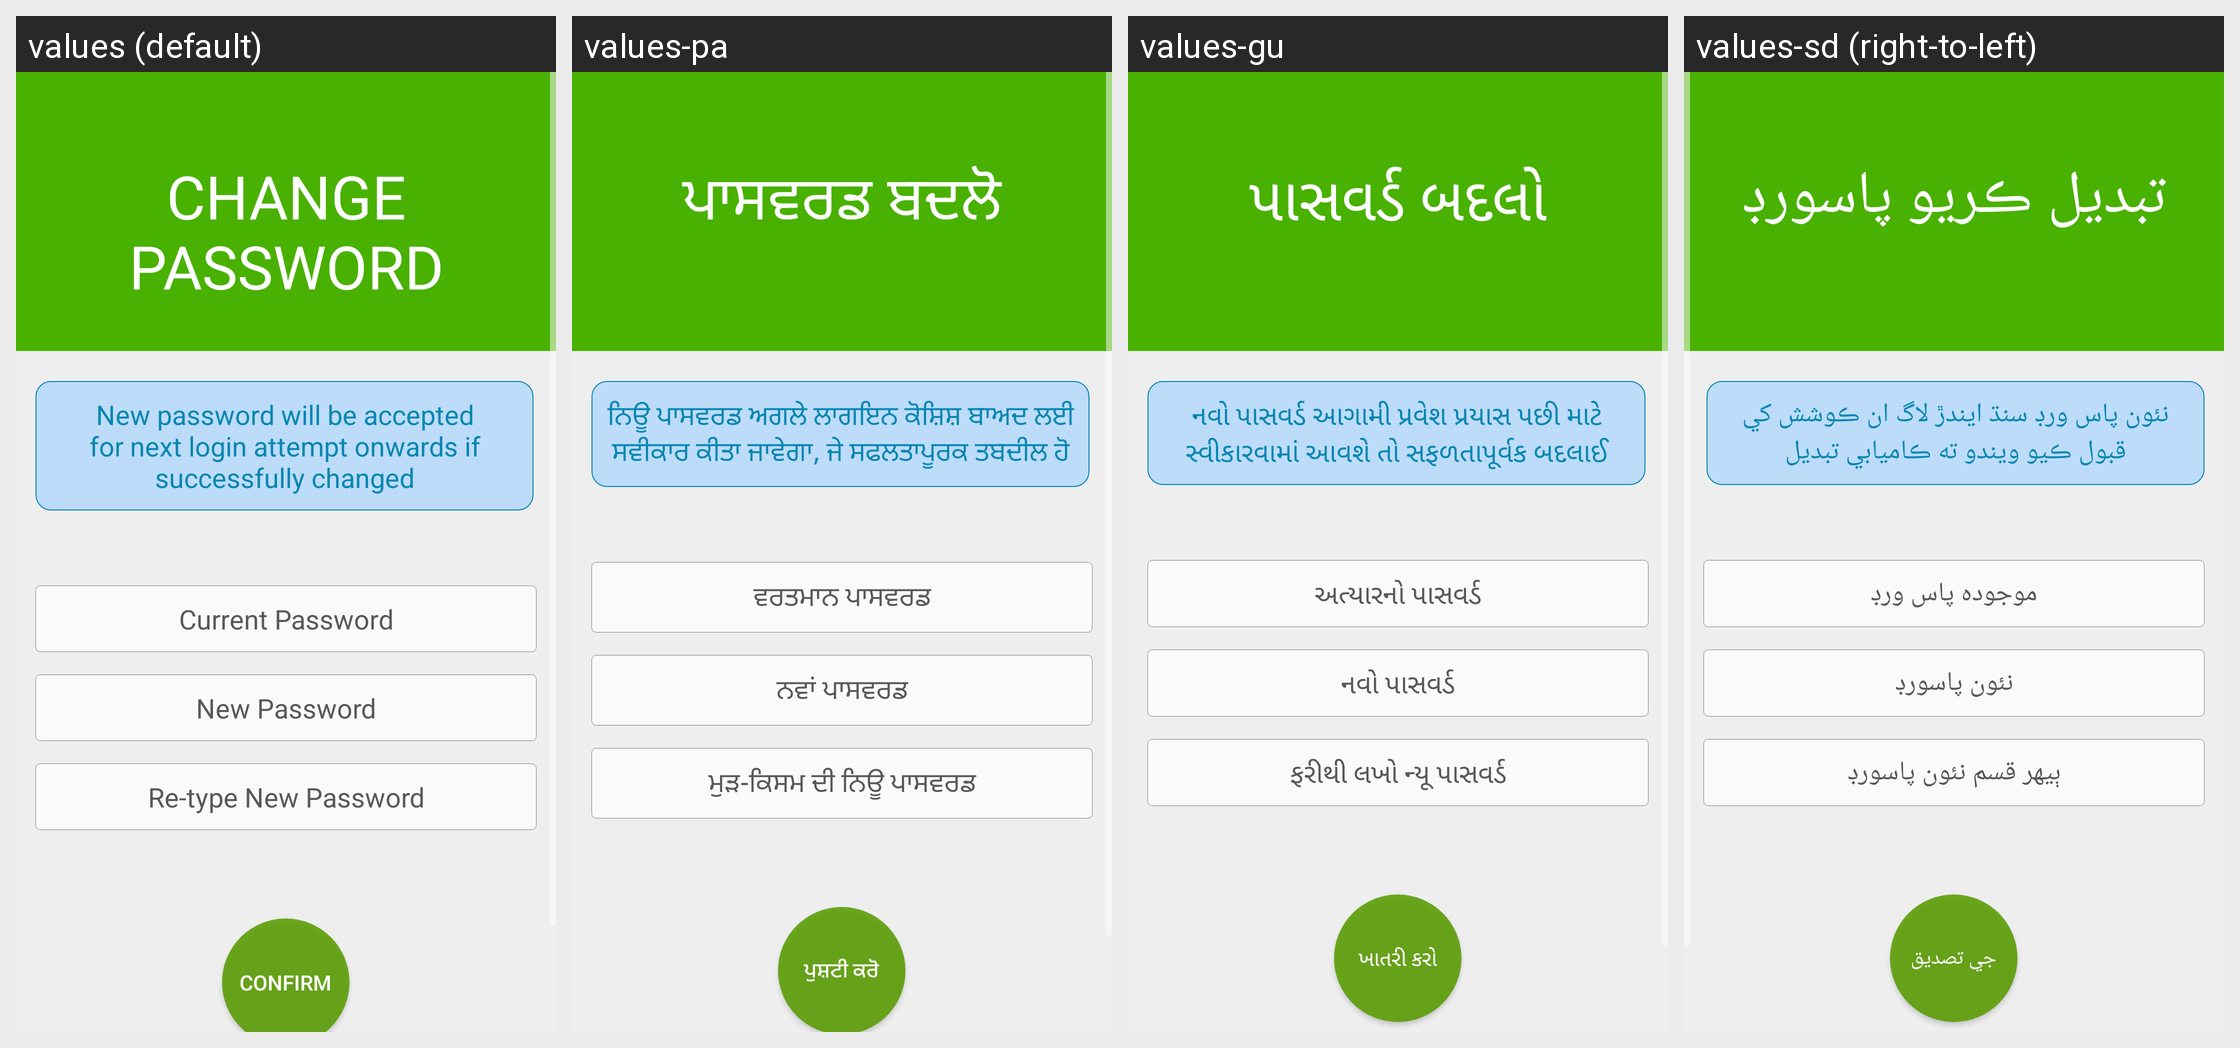

Here is an Android app screen in its default locale and in the app's own translations. Write out the translated-string differences for the strings that appear on this screen.
Android screen res/layout/changepassword.xml rendered under 4 locales, left to right: values (default), values-pa, values-gu, values-sd (right-to-left). Device: Nexus 5 (rendered at 1080×1920; each locale shown at half size, 540×960, under a caption strip naming it); theme AppTheme.
Other locales in the repository, not shown: values-bn, values-en, values-hi, values-kn, values-ml, values-mr, values-ne, values-ta, values-te, values-ur.
Strings drawn on this screen, with the default value and each locale's value (text and hints the layout hard-codes, and strings that could not be matched under every locale, appear in the picture but are not listed):

changepassword_1
  values: Change Password
  values-pa: ਪਾਸਵਰਡ ਬਦਲੋ
  values-gu: પાસવર્ડ બદલો
  values-sd: تبديل ڪريو پاسورڊ

changepassword_2
  values: New password will be accepted for next login attempt onwards if successfully changed
  values-pa: ਨਿਊ ਪਾਸਵਰਡ ਅਗਲੇ ਲਾਗਇਨ ਕੋਸ਼ਿਸ਼ ਬਾਅਦ ਲਈ ਸਵੀਕਾਰ ਕੀਤਾ ਜਾਵੇਗਾ, ਜੇ ਸਫਲਤਾਪੂਰਕ ਤਬਦੀਲ ਹੋ
  values-gu: નવો પાસવર્ડ આગામી પ્રવેશ પ્રયાસ પછી માટે સ્વીકારવામાં આવશે તો સફળતાપૂર્વક બદલાઈ
  values-sd: نئون پاس ورڊ سنڌ ايندڙ لاگ ان ڪوشش کي قبول ڪيو ويندو ته ڪاميابي تبديل

changepassword_3
  values: Current Password
  values-pa: ਵਰਤਮਾਨ ਪਾਸਵਰਡ
  values-gu: અત્યારનો પાસવર્ડ
  values-sd: موجوده پاس ورڊ

changepassword_4
  values: New Password
  values-pa: ਨਵਾਂ ਪਾਸਵਰਡ
  values-gu: નવો પાસવર્ડ
  values-sd: نئون پاسورڊ

changepassword_5
  values: Re-type New Password
  values-pa: ਮੁੜ-ਕਿਸਮ ਦੀ ਨਿਊ ਪਾਸਵਰਡ
  values-gu: ફરીથી લખો ન્યૂ પાસવર્ડ
  values-sd: ٻيهر قسم نئون پاسورڊ

changepassword_6
  values: Confirm
  values-pa: ਪੁਸ਼ਟੀ ਕਰੋ
  values-gu: ખાતરી કરો
  values-sd: جي تصديق
